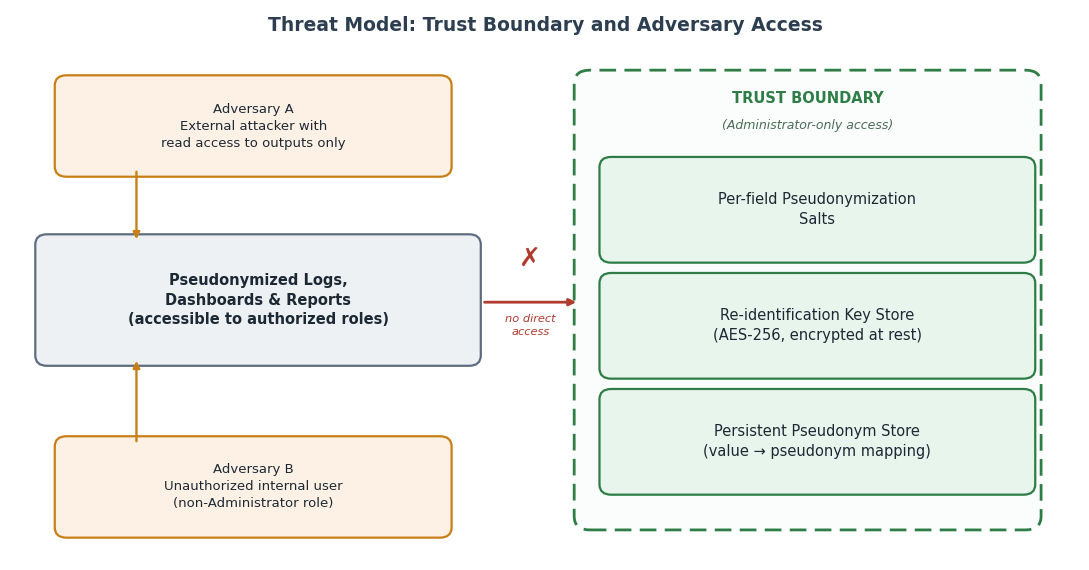

Here is the Python script that generated this plot:
import matplotlib
matplotlib.use('Agg')
import matplotlib.pyplot as plt
from matplotlib.patches import FancyBboxPatch

plt.rcParams['font.family'] = 'DejaVu Sans'

fig, ax = plt.subplots(figsize=(11, 5.8))
ax.set_xlim(0, 11)
ax.set_ylim(0, 6.4)
ax.axis('off')

NAVY = '#2C3E50'
SLATE_FILL = '#EEF1F4'
SLATE_EDGE = '#5D6D7E'
GREEN_FILL = '#E8F5EC'
GREEN_EDGE = '#2E7D46'
ORANGE_FILL = '#FDF1E6'
ORANGE_EDGE = '#C87F16'
RED = '#B03A2E'

def box(x, y, w, h, text, fc, ec, fontsize=10.5, weight='normal', textcolor='#1C2833', lw=1.6):
    b = FancyBboxPatch((x, y), w, h, boxstyle="round,pad=0.09,rounding_size=0.12",
                        linewidth=lw, edgecolor=ec, facecolor=fc)
    ax.add_patch(b)
    ax.text(x + w/2, y + h/2, text, ha='center', va='center', fontsize=fontsize,
             weight=weight, color=textcolor, linespacing=1.4)
    return b

ax.text(5.5, 6.15, 'Threat Model: Trust Boundary and Adversary Access',
        ha='center', fontsize=13.5, weight='bold', color=NAVY)

# Trust boundary
boundary = FancyBboxPatch((5.9, 0.45), 4.6, 5.15, boxstyle="round,pad=0.1,rounding_size=0.16",
                           linewidth=2.0, edgecolor=GREEN_EDGE, facecolor='#FAFDFB', linestyle=(0, (6, 3)))
ax.add_patch(boundary)
ax.text(8.2, 5.32, 'TRUST BOUNDARY', ha='center', fontsize=10.5, weight='bold', color=GREEN_EDGE)
ax.text(8.2, 5.02, '(Administrator-only access)', ha='center', fontsize=9, style='italic', color='#4A6B57')

# Protected assets
box(6.15, 3.55, 4.3, 1.05, 'Per-field Pseudonymization\nSalts', GREEN_FILL, GREEN_EDGE)
box(6.15, 2.2, 4.3, 1.05, 'Re-identification Key Store\n(AES-256, encrypted at rest)', GREEN_FILL, GREEN_EDGE)
box(6.15, 0.85, 4.3, 1.05, 'Persistent Pseudonym Store\n(value \u2192 pseudonym mapping)', GREEN_FILL, GREEN_EDGE)

# Central pseudonymized-output box (y: 2.35 to 3.70)
CENTER_TOP = 3.70
CENTER_BOTTOM = 2.35
box(0.35, CENTER_BOTTOM, 4.4, CENTER_TOP - CENTER_BOTTOM,
    'Pseudonymized Logs,\nDashboards & Reports\n(accessible to authorized roles)',
    SLATE_FILL, SLATE_EDGE, fontsize=10.5, weight='bold')

# Adversary boxes
box(0.55, 4.55, 3.9, 1.0, 'Adversary A\nExternal attacker with\nread access to outputs only',
    ORANGE_FILL, ORANGE_EDGE, fontsize=9.5)
box(0.55, 0.35, 3.9, 1.0, 'Adversary B\nUnauthorized internal user\n(non-Administrator role)',
    ORANGE_FILL, ORANGE_EDGE, fontsize=9.5)

# Arrows placed OUTSIDE the central box's text column (offset to the left edge area)
# so they terminate exactly at the box border, never crossing through the label.
ARROW_X = 1.3
ax.annotate('', xy=(ARROW_X, CENTER_TOP), xytext=(ARROW_X, 4.55),
            arrowprops=dict(arrowstyle='-|>', color=ORANGE_EDGE, lw=1.7))
ax.annotate('', xy=(ARROW_X, CENTER_BOTTOM), xytext=(ARROW_X, 1.35),
            arrowprops=dict(arrowstyle='-|>', color=ORANGE_EDGE, lw=1.7))

# Blocked arrow: outputs -> trust boundary (kept clear of the box, in the gap between panels)
ax.annotate('', xy=(5.85, 3.0), xytext=(4.85, 3.0),
            arrowprops=dict(arrowstyle='-|>', color=RED, lw=2.0))
ax.text(5.35, 3.42, '\u2717', fontsize=19, color=RED, ha='center', weight='bold')
ax.text(5.35, 2.62, 'no direct\naccess', fontsize=8.2, color=RED, ha='center', style='italic', linespacing=1.3)

plt.tight_layout()
plt.savefig('fig_threat_model_v3.png', dpi=300, bbox_inches='tight', facecolor='white')
print("saved")
